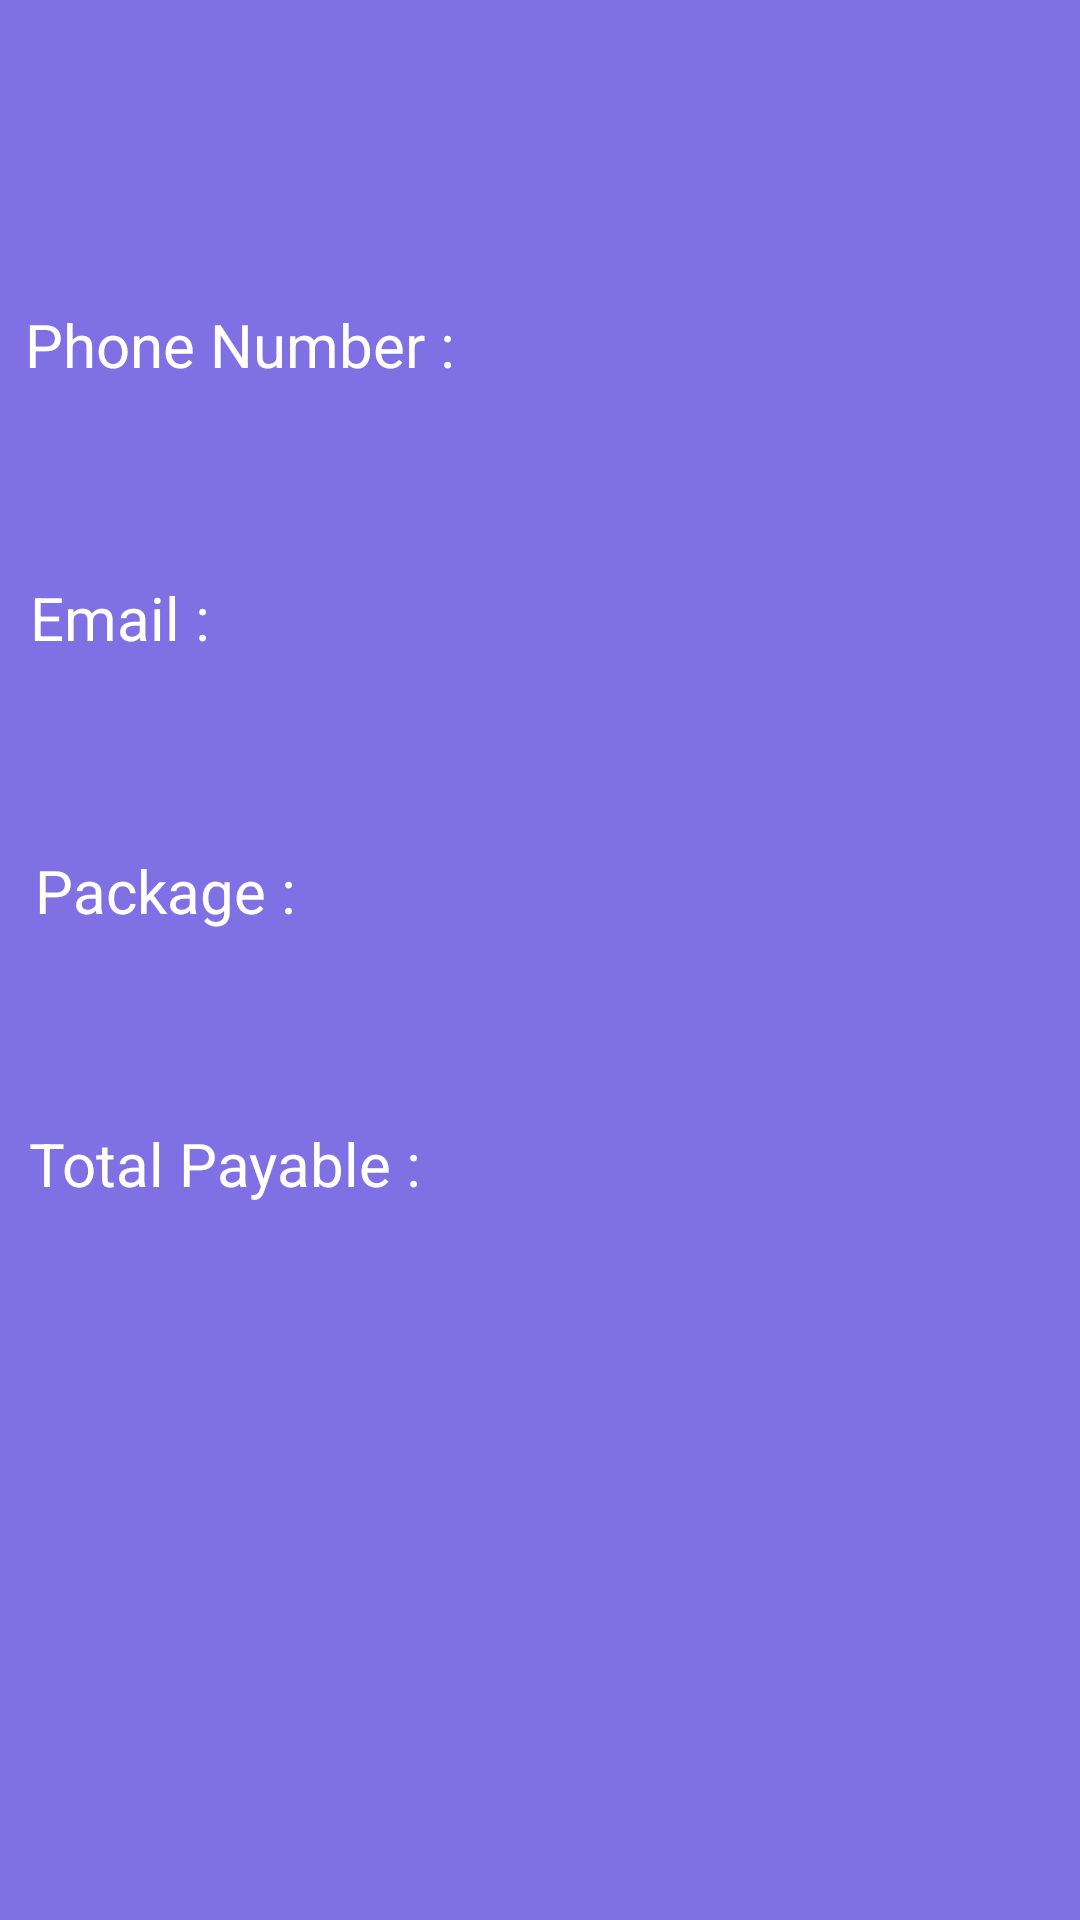

The Android layout XML behind this screen, and the referenced resources:
<!-- AndroidManifest.xml: application theme Theme.Gym_Access_Management_System -->
<!-- res/layout/activity_details_view.xml -->
<?xml version="1.0" encoding="utf-8"?>
<androidx.constraintlayout.widget.ConstraintLayout xmlns:android="http://schemas.android.com/apk/res/android"
    xmlns:app="http://schemas.android.com/apk/res-auto"
    xmlns:tools="http://schemas.android.com/tools"
    android:layout_width="match_parent"
    android:layout_height="match_parent"
    android:background="@color/colorPrimary"
    tools:context=".DetailsView">

    <TextView
        android:id="@+id/nameView"
        android:layout_width="wrap_content"
        android:layout_height="wrap_content"
        android:layout_marginStart="32dp"
        android:layout_marginTop="32dp"
        android:layout_marginEnd="32dp"
        android:textAlignment="center"
        android:textColor="@color/mainBgColor"
        android:textSize="28sp"
        android:textStyle="bold"
        app:layout_constraintEnd_toEndOf="parent"
        app:layout_constraintStart_toStartOf="parent"
        app:layout_constraintTop_toTopOf="parent" />

    <TextView
        android:id="@+id/phoneLabel"
        android:layout_width="wrap_content"
        android:layout_height="wrap_content"
        android:layout_marginStart="20dp"
        android:layout_marginTop="32dp"
        android:layout_marginEnd="220dp"
        android:text="@string/phoneLbl"
        android:textColor="@color/mainBgColor"
        android:textSize="20sp"
        app:layout_constraintEnd_toEndOf="parent"
        app:layout_constraintStart_toStartOf="parent"
        app:layout_constraintTop_toBottomOf="@id/nameView" />

    <TextView
        android:id="@+id/phoneView"
        android:layout_width="match_parent"
        android:layout_height="wrap_content"
        android:layout_marginStart="32dp"
        android:layout_marginTop="32dp"
        android:layout_marginEnd="32dp"
        android:background="@drawable/rounded_border"
        android:textAlignment="center"
        android:textColor="@color/mainBgColor"
        android:textSize="20sp"
        android:textStyle="bold"
        app:layout_constraintEnd_toEndOf="parent"
        app:layout_constraintStart_toStartOf="parent"
        app:layout_constraintTop_toTopOf="@id/phoneLabel" />

    <TextView
        android:id="@+id/emailLabel"
        android:layout_width="wrap_content"
        android:layout_height="wrap_content"
        android:layout_marginStart="20dp"
        android:layout_marginTop="32dp"
        android:layout_marginEnd="300dp"
        android:text="@string/emailLbl"
        android:textColor="@color/mainBgColor"
        android:textSize="20sp"
        app:layout_constraintEnd_toEndOf="parent"
        app:layout_constraintStart_toStartOf="parent"
        app:layout_constraintTop_toBottomOf="@id/phoneView" />

    <TextView
        android:id="@+id/emailView"
        android:layout_width="match_parent"
        android:layout_height="wrap_content"
        android:layout_marginStart="32dp"
        android:layout_marginTop="32dp"
        android:layout_marginEnd="32dp"
        android:background="@drawable/rounded_border"
        android:textAlignment="center"
        android:textColor="@color/mainBgColor"
        android:textSize="20sp"
        android:textStyle="bold"
        app:layout_constraintEnd_toEndOf="parent"
        app:layout_constraintStart_toStartOf="parent"
        app:layout_constraintTop_toTopOf="@id/emailLabel" />

    <TextView
        android:id="@+id/packageLabel"
        android:layout_width="wrap_content"
        android:layout_height="wrap_content"
        android:layout_marginStart="20dp"
        android:layout_marginTop="32dp"
        android:layout_marginEnd="270dp"
        android:text="@string/packageLbl"
        android:textColor="@color/mainBgColor"
        android:textSize="20sp"
        app:layout_constraintEnd_toEndOf="parent"
        app:layout_constraintStart_toStartOf="parent"
        app:layout_constraintTop_toBottomOf="@id/emailView" />

    <TextView
        android:id="@+id/packageView"
        android:layout_width="match_parent"
        android:layout_height="wrap_content"
        android:layout_marginStart="32dp"
        android:layout_marginTop="32dp"
        android:layout_marginEnd="32dp"
        android:background="@drawable/rounded_border"
        android:textAlignment="center"
        android:textColor="@color/mainBgColor"
        android:textSize="20sp"
        android:textStyle="bold"
        app:layout_constraintEnd_toEndOf="parent"
        app:layout_constraintStart_toStartOf="parent"
        app:layout_constraintTop_toTopOf="@id/packageLabel" />

    <TextView
        android:id="@+id/feeLabel"
        android:layout_width="wrap_content"
        android:layout_height="wrap_content"
        android:layout_marginStart="20dp"
        android:layout_marginTop="32dp"
        android:layout_marginEnd="230dp"
        android:text="@string/feeLbl"
        android:textColor="@color/mainBgColor"
        android:textSize="20sp"
        app:layout_constraintEnd_toEndOf="parent"
        app:layout_constraintStart_toStartOf="parent"
        app:layout_constraintTop_toBottomOf="@id/packageView" />

    <TextView
        android:id="@+id/feeView"
        android:layout_width="match_parent"
        android:layout_height="wrap_content"
        android:layout_marginStart="32dp"
        android:layout_marginTop="32dp"
        android:layout_marginEnd="32dp"
        android:background="@drawable/rounded_border"
        android:textAlignment="center"
        android:textColor="@color/mainBgColor"
        android:textSize="20sp"
        android:textStyle="bold"
        app:layout_constraintEnd_toEndOf="parent"
        app:layout_constraintStart_toStartOf="parent"
        app:layout_constraintTop_toTopOf="@id/feeLabel" />

</androidx.constraintlayout.widget.ConstraintLayout>
<!-- resources referenced by this layout -->
<resources>
  <color name="colorPrimary">#7F70E4</color>
  <color name="mainBgColor">#ffffff</color>
  <string name="emailLbl">Email :</string>
  <string name="feeLbl">Total Payable :</string>
  <string name="packageLbl">Package :</string>
  <string name="phoneLbl">Phone Number :</string>
  <style name="Theme.Gym_Access_Management_System" parent="Base.Theme.Gym_Access_Management_System" />
  <style name="Base.Theme.Gym_Access_Management_System" parent="Theme.Material3.DayNight.NoActionBar">
          
          
      </style>
</resources>
